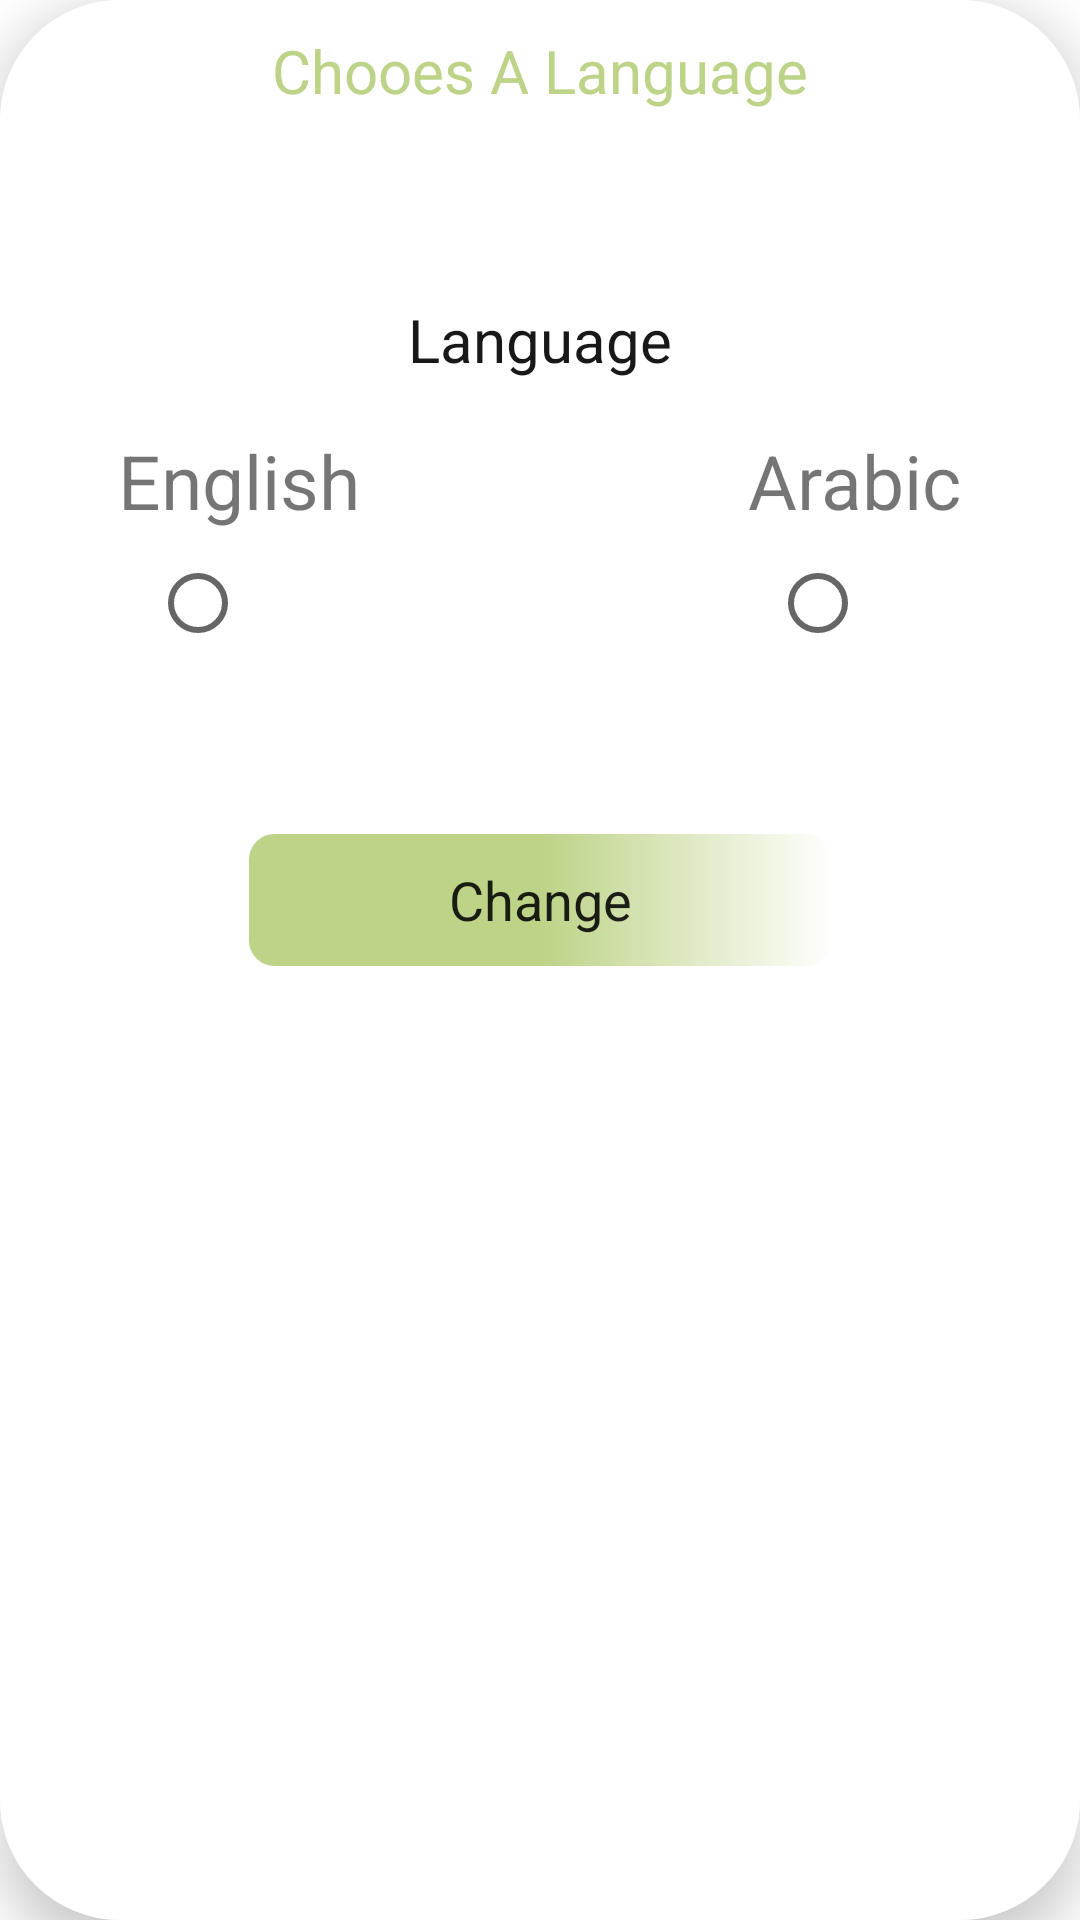

Reconstruct the res/layout file that produces this screen, plus the resources it refers to.
<!-- AndroidManifest.xml: application theme AppTheme -->
<!-- res/layout/change_language.xml -->
<?xml version="1.0" encoding="utf-8"?>
<androidx.cardview.widget.CardView
    xmlns:android="http://schemas.android.com/apk/res/android"
    xmlns:app="http://schemas.android.com/apk/res-auto"
    xmlns:tools="http://schemas.android.com/tools"

    android:layout_width="match_parent"
    android:layout_height="match_parent"
    app:cardElevation="10dp"
    app:cardCornerRadius="40dp"
    android:layout_margin="10dp"
    android:layout_gravity="center"
    android:background="@color/Color"
    app:cardMaxElevation="12dp"
    app:cardPreventCornerOverlap="false"
    app:cardUseCompatPadding="false">
    <LinearLayout
        android:layout_width="match_parent"
        android:layout_height="match_parent"
        android:background="@color/white"
        android:orientation="vertical"
        >
        <TextView

            android:layout_width="wrap_content"
            android:layout_height="60dp"
            android:layout_marginTop="10dp"
            android:layout_gravity="center_horizontal"

            android:text="@string/chooesLanguage"
            android:textColor="@color/baseColor"
            android:textSize="20sp"
            />




        <TextView

            android:layout_width="wrap_content"
            android:layout_height="60dp"
            android:layout_gravity="center_horizontal"
            android:layout_marginTop="40px"
            android:gravity="center"
            android:text="@string/language"
            android:textColor="#181819"
            android:textSize="20sp"
            app:srcCompat="@drawable/logo" />

        <LinearLayout
            android:layout_width="match_parent"
            android:layout_height="wrap_content"
            android:gravity="center"
            android:orientation="horizontal">



            <TextView
                android:id="@+id/imageView"
                android:layout_width="wrap_content"
                android:layout_height="wrap_content"
                android:layout_weight="1"
                android:layout_marginLeft="20dp"

                                     android:layout_marginRight="10dp"
                android:textSize="25dp"
                android:gravity="center"

              android:text="@string/english" />
            <TextView
                android:id="@+id/imageView2"
                android:layout_width="wrap_content"
                android:layout_height="wrap_content"
                android:layout_weight="1"
                android:layout_marginRight="20dp"
                android:layout_marginLeft="80dp"
                android:textSize="25dp"
                android:gravity="center"

                android:text="@string/arabic"
                />
        </LinearLayout>

        <RadioGroup
            android:id="@+id/languages"
            android:layout_width="match_parent"
            android:layout_height="wrap_content"

            android:gravity="center"
            android:orientation="horizontal">

            <RadioButton
                android:id="@+id/english"
                android:layout_width="wrap_content"
                android:layout_height="wrap_content"
                android:layout_weight="1"
                android:layout_marginLeft="50dp"
                android:layout_marginRight="100px" />

            <RadioButton
                android:id="@+id/arabic"
                android:layout_width="wrap_content"
                android:layout_height="wrap_content"
                                    android:layout_weight="1"
                android:layout_marginLeft="70dp" />
        </RadioGroup>

        <Button
            android:id="@+id/create"
            android:layout_width="200dp"
            android:layout_height="50dp"
            android:layout_gravity="center"
            android:layout_marginTop="50dp"
            android:layout_marginBottom="40dp"
            android:background="@drawable/shap_buttens"
            android:fontFamily="sans-serif"
            android:text="@string/change"
            android:textAllCaps="false"
            android:textSize="18dp" />


    </LinearLayout>
</androidx.cardview.widget.CardView>
<!-- resources referenced by this layout -->
<resources>
  <color name="Color">#F3F7EA</color>
  <color name="baseColor">#BDD387</color>
  <color name="white">#ffffff</color>
  <!-- drawable logo: png bitmap (drawable-v24, 40544 bytes) -->
  <!-- drawable shap_buttens (drawable) -->
  <?xml version="1.0" encoding="utf-8"?>
  <selector xmlns:android="http://schemas.android.com/apk/res/android">
      <item android:state_pressed="true">
  
          <shape>
              <solid android:color="#fff"/>
              <corners android:radius="20dp"/>
              <size android:height="60dp"/>
  
          </shape>
  
  
      </item>
  
      <item android:state_pressed="false">
  
          <shape>
  
              <corners android:radius="10dp"/>
              <size android:height="60dp"/>
              <gradient android:startColor="@color/baseColor"  android:centerColor="@color/baseColor"/>
            <stroke android:color="@color/white" android:width="3dp" />
  
          </shape>
  
  
      </item>
  </selector>
  <string name="arabic">Arabic</string>
  <string name="change">Change</string>
  <string name="chooesLanguage">Chooes A Language</string>
  <string name="english">English</string>
  <string name="language">Language</string>
  <style name="AppTheme" parent="Theme.MaterialComponents.Light.NoActionBar">
         // MaterialComponents
          
          <item name="colorPrimary">@color/baseColor</item>
          <item name="colorPrimaryDark">@color/baseColor</item>
          <item name="colorAccent">@color/baseColor</item>
      </style>
</resources>
